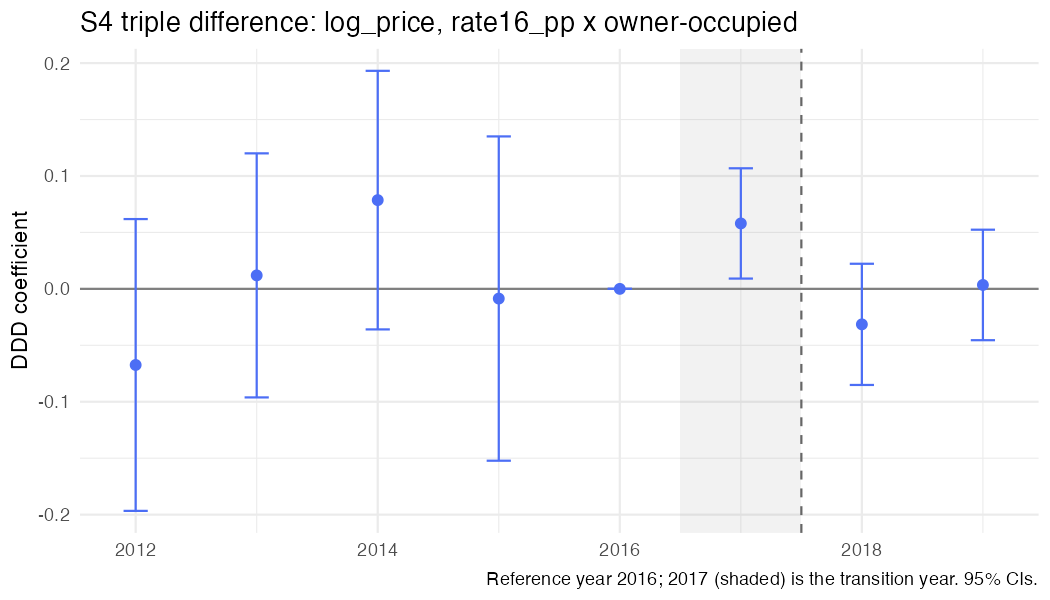

Values plotted in this chart, from the file beside it:
year, coef, se, strategy, outcome, spec_id, treat
2012, -0.06742, 0.06595, S4, log_price, S4_rate, rate16_pp x owner
2013, 0.01195, 0.05516, S4, log_price, S4_rate, rate16_pp x owner
2014, 0.07862, 0.05844, S4, log_price, S4_rate, rate16_pp x owner
2015, -0.008586, 0.07329, S4, log_price, S4_rate, rate16_pp x owner
2016, 0, 0, S4, log_price, S4_rate, rate16_pp x owner
2017, 0.05797, 0.02492, S4, log_price, S4_rate, rate16_pp x owner
2018, -0.03144, 0.02739, S4, log_price, S4_rate, rate16_pp x owner
2019, 0.003475, 0.02497, S4, log_price, S4_rate, rate16_pp x owner
